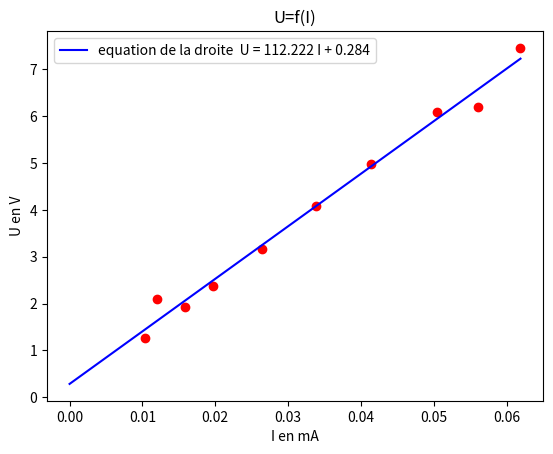

Reproduce this figure in Python.
# -*- coding: utf-8 -*-
"""
Tracé de caractéristique et régression linéaire avec la fonction stats.linregress de scipy
"""

#########################################  IMPORTATION DES BIBLIOTHEQUES ET MODULES  ########################################################

import numpy as np  # numpy pour les maths , par exemple pour créer 256 valeurs régulièrement espacées entre 0 et 10 : np.linspace(0,10,256)
import matplotlib.pyplot as plt # pour les tracés de graphique


#########################################  LES VALEURS MESUREES DE I ET U SONT MISES DANS DES LISTES  ########################################################

I=[10.4,15.8,19.7,26.4,33.8,41.4,50.5,61.9,12.0,56.0] # Valeurs mesurées de I en mA
U=[1.255,1.92,2.378,3.174,4.075,4.99,6.1,7.46,2.100,6.190] # Valeurs mesurées de U en V
I= [elt/1000 for elt in I] # conversion de I en A (liste modifiée)

#################################   REGRESSION LINEAIRE ET TRACE DE GRAPHIQUE ########################################################################################

eq = np.polyfit (I,U,1) # pour faire la régression linéaire.
 # Pour un polynôme de degré 1, la fonction polyfit renvoie un tableau numpy contenant deux valeurs :   Les valeurs de ce tableau correspondent aux coefficients du polynôme modèle. La première valeur correspond au coefficient du terme de degré le plus élevé. Pour une droite, la première valeur correspond donc à son coefficient directeur et le second à son ordonnée à l’origine.

pente = eq[0] # pente
ordorig = eq[1] # ordonnée à l'origine


Xcalc = np.linspace(0,max(I) , 256) # création de points pour le tracé du modèle : on crée 256 points régulièrement espacés entre 0 et la valeur max de I
Ycalc = pente*Xcalc+ordorig # on fait calculer U avec les paramètres de la régression linéaire pour ces valeurs de I
texte = 'equation de la droite  U = '+str(round(pente,3))+' I + '+str(round(ordorig,3)) # on affiche l'équation de la droite avec 3 décimales

print (texte)
plt.title('U=f(I)') # titre du graphique
plt.scatter(I,U, color ='r', marker = 'o') # On affiche les points de coordonnées (I,U) avec des points rouges
plt.plot(Xcalc,Ycalc,color = 'b',label = texte) # Affichage de la courbe modélisée en bleu
plt.xlabel('I en mA')       # nommer l'axe des abscisses
plt.ylabel('U en V')       # nommer l'axe des ordonnéees
plt.legend()   # pour afficher les légendes (label)
plt.show()  #afficher le graphique (ne rien mettre dans la parenthèse)